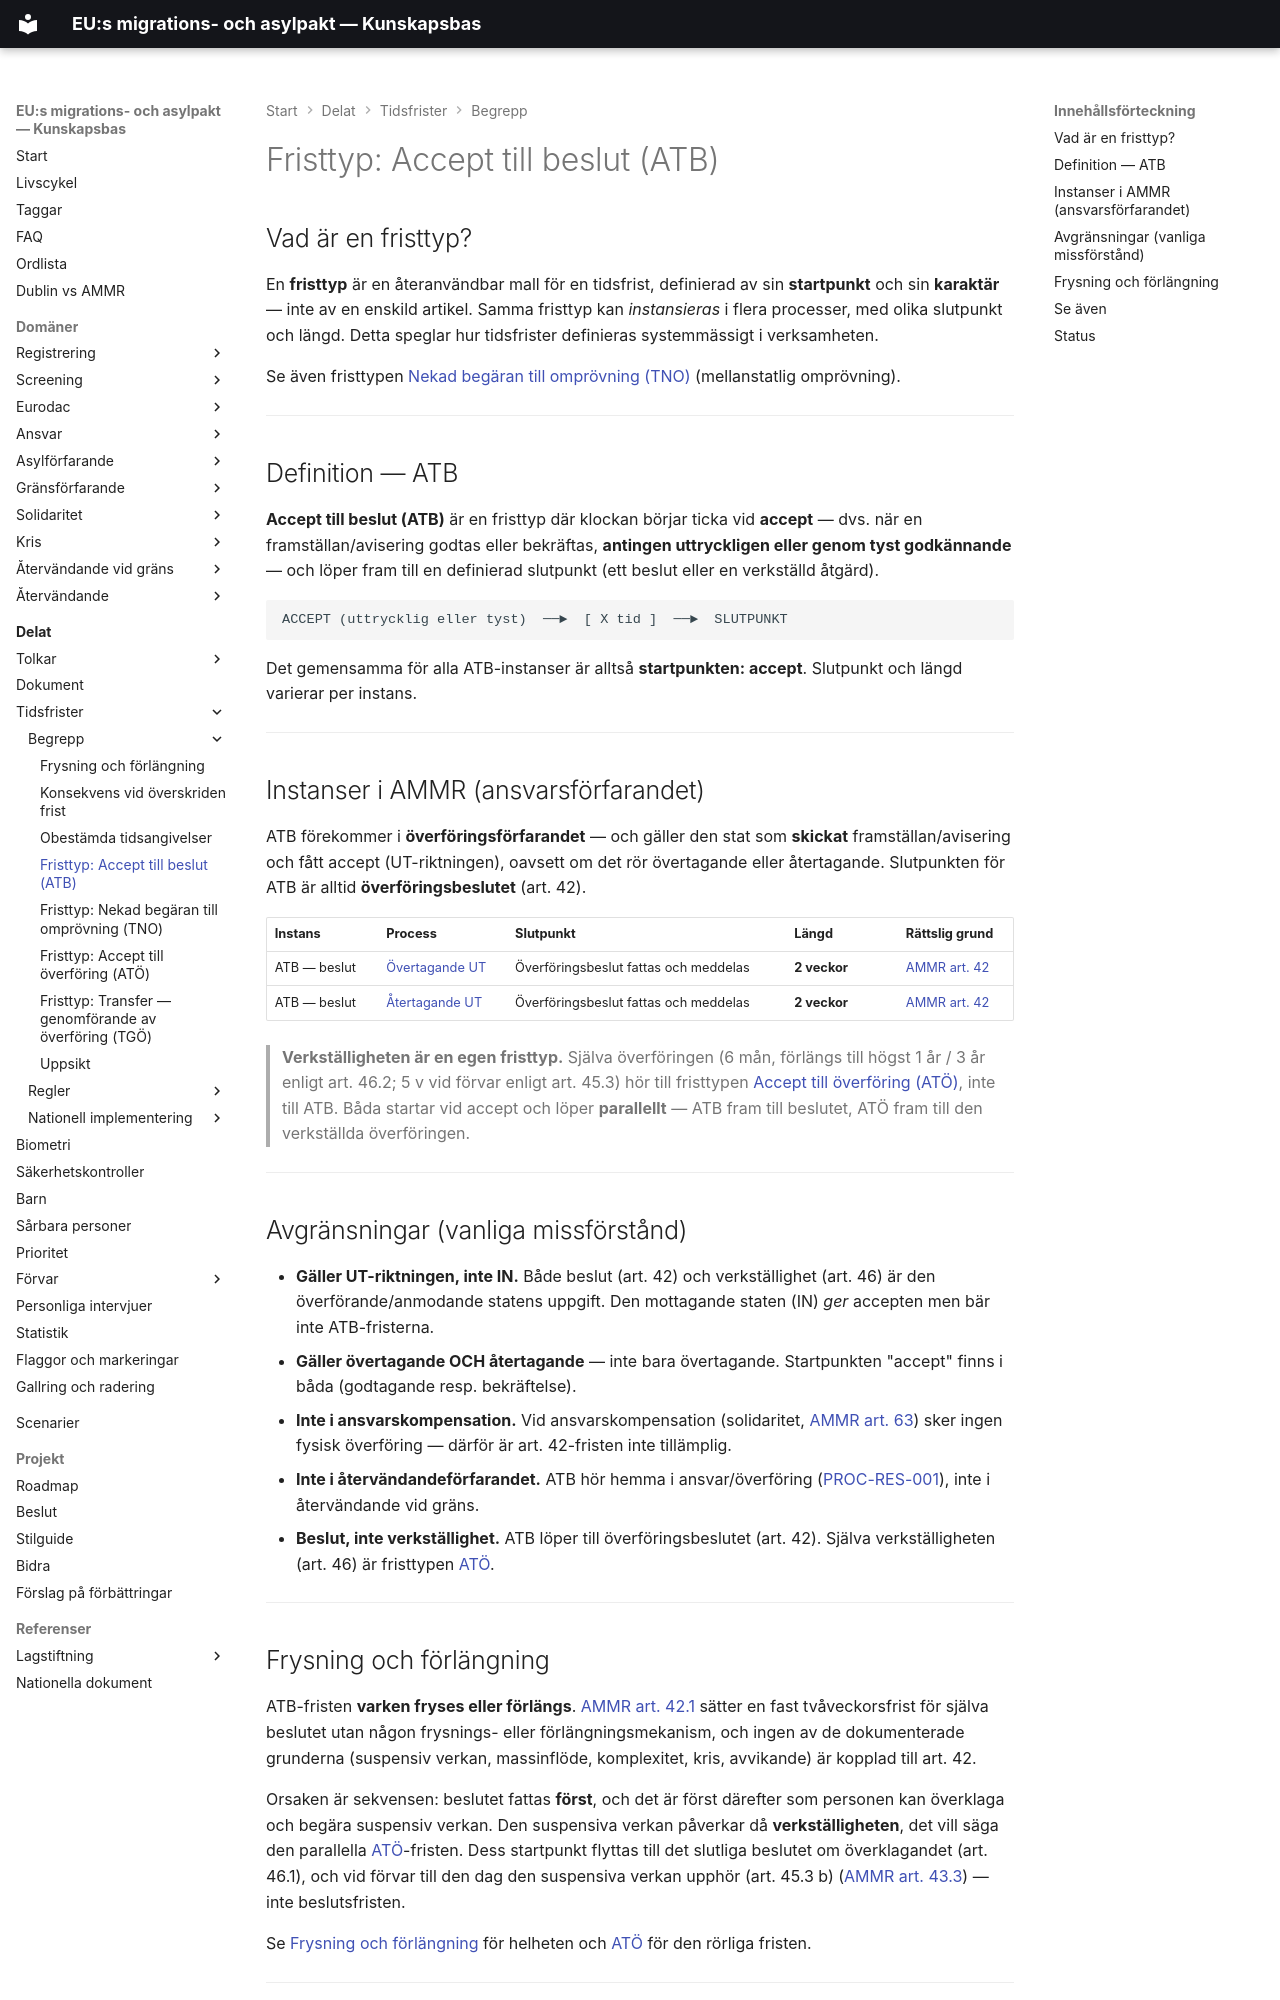

repository: chrhe894/migration_pact · page: shared/time-limits/concepts/fristtyp-accept-till-beslut.html · generator: mkdocs

---
tags:
  - shared
  - tidsfrister
  - koncept
  - fristtyp
  - ATB
  - accept-till-beslut
---

# Fristtyp: Accept till beslut (ATB)

## Vad är en fristtyp?

En **fristtyp** är en återanvändbar mall för en tidsfrist, definierad av sin **startpunkt** och sin **karaktär** — inte av en enskild artikel. Samma fristtyp kan *instansieras* i flera processer, med olika slutpunkt och längd. Detta speglar hur tidsfrister definieras systemmässigt i verksamheten.

Se även fristtypen [Nekad begäran till omprövning (TNO)](fristtyp-nekad-begaran-till-omprovning.md) (mellanstatlig omprövning).

---

## Definition — ATB

**Accept till beslut (ATB)** är en fristtyp där klockan börjar ticka vid **accept** — dvs. när en framställan/avisering godtas eller bekräftas, **antingen uttryckligen eller genom tyst godkännande** — och löper fram till en definierad slutpunkt (ett beslut eller en verkställd åtgärd).

```text
ACCEPT (uttrycklig eller tyst)  ──►  [ X tid ]  ──►  SLUTPUNKT
```

Det gemensamma för alla ATB-instanser är alltså **startpunkten: accept**. Slutpunkt och längd varierar per instans.

---

## Instanser i AMMR (ansvarsförfarandet)

ATB förekommer i **överföringsförfarandet** — och gäller den stat som **skickat** framställan/avisering och fått accept (UT-riktningen), oavsett om det rör övertagande eller återtagande. Slutpunkten för ATB är alltid **överföringsbeslutet** (art. 42).

| Instans | Process | Slutpunkt | Längd | Rättslig grund |
|---------|---------|-----------|-------|----------------|
| ATB — beslut | [Övertagande UT](../../../domains/responsibility/interpretations/take-charge-out.md) | Överföringsbeslut fattas och meddelas | **2 veckor** | [AMMR art. 42](../../../domains/responsibility/articles/ammr-042.md) |
| ATB — beslut | [Återtagande UT](../../../domains/responsibility/interpretations/take-back-out.md) | Överföringsbeslut fattas och meddelas | **2 veckor** | [AMMR art. 42](../../../domains/responsibility/articles/ammr-042.md) |

> **Verkställigheten är en egen fristtyp.** Själva överföringen (6 mån, förlängs till högst 1 år / 3 år enligt art. 46.2; 5 v vid förvar enligt art. 45.3) hör till fristtypen [Accept till överföring (ATÖ)](fristtyp-accept-till-overforing.md), inte till ATB. Båda startar vid accept och löper **parallellt** — ATB fram till beslutet, ATÖ fram till den verkställda överföringen.

---

## Avgränsningar (vanliga missförstånd)

- **Gäller UT-riktningen, inte IN.** Både beslut (art. 42) och verkställighet (art. 46) är den överförande/anmodande statens uppgift. Den mottagande staten (IN) *ger* accepten men bär inte ATB-fristerna.
- **Gäller övertagande OCH återtagande** — inte bara övertagande. Startpunkten "accept" finns i båda (godtagande resp. bekräftelse).
- **Inte i ansvarskompensation.** Vid ansvarskompensation (solidaritet, [AMMR art. 63](../../../domains/solidarity/articles/ammr-063.md)) sker ingen fysisk överföring — därför är art. 42-fristen inte tillämplig.
- **Inte i återvändandeförfarandet.** ATB hör hemma i ansvar/överföring ([PROC-RES-001](../../../domains/responsibility/processes/determine-responsible-member-state.md)), inte i återvändande vid gräns.
- **Beslut, inte verkställighet.** ATB löper till överföringsbeslutet (art. 42). Själva verkställigheten (art. 46) är fristtypen [ATÖ](fristtyp-accept-till-overforing.md).

---
